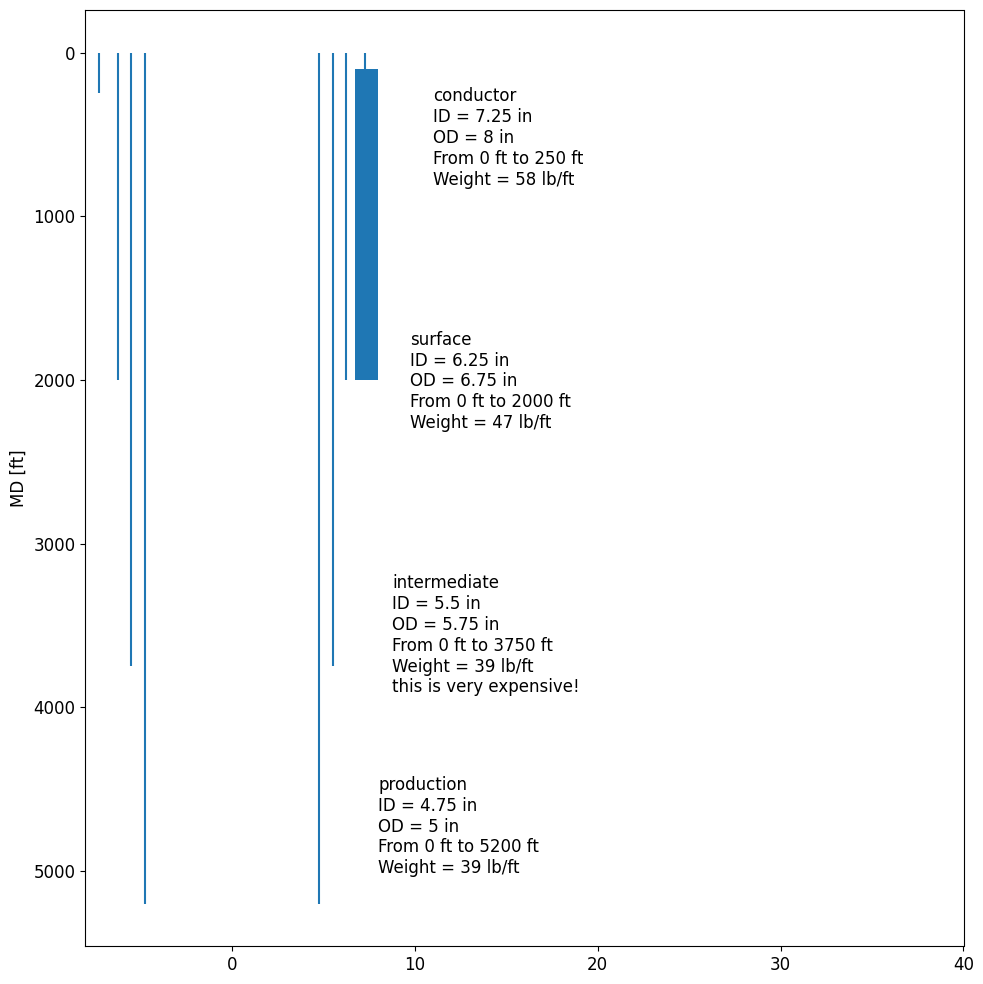

This figure's Python source:
import numpy as np
import matplotlib.pyplot as plt
from matplotlib.patches import Rectangle
plt.rcParams["font.family"] = "Helvetica"
plt.rcParams["font.size"] = 12


"""
may use manual rectangle creation rather than ax.vline when vizualizing ...
draw rectangle: https://matplotlib.org/stable/api/_as_gen/matplotlib.patches.Rectangle.html
add rectangle: https://matplotlib.org/stable/gallery/statistics/errorbars_and_boxes.html#sphx-glr-gallery-statistics-errorbars-and-boxes-py
"""
class tubular:
    def __init__(self, name, inD, outD, weight, top, low, weigth = None, info = ""):
        self.name = name
        self.inD = inD
        self.outD = outD
        self.top = top
        self.low = low
        self.totalLength = self.top - self.low
        self.weight = weight
        self.info = info
        self.totalWeight = self.totalLength * self.weight
        self.thickness = self.outD - self.inD
        self.summary = "{0}\nID = {1} in\nOD = {2} in\nFrom {3} ft to {4} ft\nWeight = {5} lb/ft\n{6}".format(
            name, inD, outD, top, low, weight, info)

class cement:
    def __init__(self, top, low, tub0, tub1):
        rightWall = max(tub0.outD, tub1.outD)
        leftWall = min(tub0.outD, tub1.outD)
        self.horVals = [leftWall, rightWall]
        self.topVals = [top, top]
        self.lowVals = [low, low]
        
class well:
    def __init__(self):
        self.tubulars = {}
        self.cements = {}
        self.largestTub = 0
        self.cementID = 0
       
    # may want to create rectangles here ...
    def addTubular(self, tub):
        assert tub.name not in self.tubulars.keys()
        self.tubulars[tub.name] = {"inD":tub.inD, "outD":tub.outD, "weight":tub.weight, "top":tub.top, "low":tub.low, "info":tub.info, "summary":tub.summary,
                                   "thickness": tub.thickness, "totLen": tub.totalLength}
        if tub.outD > self.largestTub:
            self.largestTub = tub.outD
            
    def addCement(self, cem):
        self.cements[self.cementID] = {"horVals": cem.horVals, "topVals": cem.topVals, "lowVals": cem.lowVals}
        self.cementID += 1
                    
    def visualize(self):
        stretchHorView = self.largestTub * 5
        self.fig, self.ax = plt.subplots(figsize = (10,10))
        # the tubulars
        for key, elem in self.tubulars.items():
            self.ax.vlines(elem["inD"], elem["low"], elem["top"])
            self.ax.vlines(-elem["inD"], elem["low"], elem["top"])
            # showing tubular summaries
            xText = elem["outD"] + (0.075 * stretchHorView)
            yText = elem["low"] * 0.85 
            self.ax.text(xText, yText, elem["summary"], 
                         verticalalignment = "top", horizontalalignment = "left")
        # the cement intervals
        for key, elem in self.cements.items():
            self.ax.fill_between(elem["horVals"], elem["topVals"], elem["lowVals"])
            
            
        self.ax.invert_yaxis()
        self.ax.set_ylabel("MD [ft]")
        self.ax.set_xlim(right = stretchHorView)
        plt.tight_layout()
        plt.show()
        
### test

t0 = tubular(name = "conductor", inD = 7.25, outD = 8, weight = 58, top = 0, low = 250)
t1 = tubular(name = "surface", inD = 6.25, outD = 6.75, weight = 47, top = 0, low = 2000)
t2 = tubular(name = "intermediate", inD = 5.5, outD = 5.75, weight = 39, top = 0, low = 3750, info = "this is very expensive!")
t3 = tubular(name = "production", inD = 4.75, outD = 5, weight = 39, top = 0, low = 5200)
c0 = cement(top = 100, low = 2000, tub0 = t0, tub1 = t1)

well0 = well()
well0.addTubular(t0)
well0.addTubular(t1)
well0.addTubular(t2)
well0.addTubular(t3)
well0.addCement(c0)
well0.visualize()
